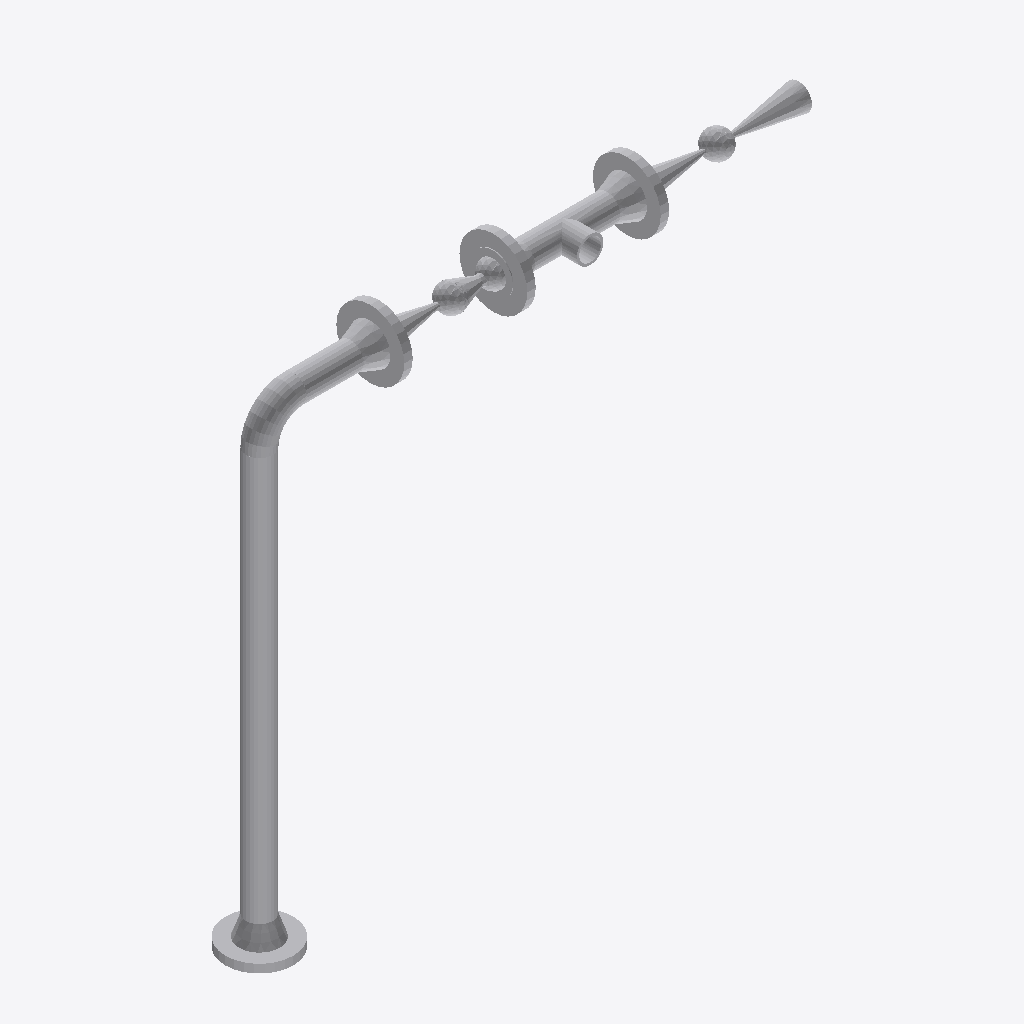
Isometric view of an IFC building model (IFC-SPF (STEP), schema IFC2X3, length unit millimetre), seen from the south-west, elements coloured by IFC class: 13 other elements (light grey).
Extent 1.3 m × 0.2 m × 1.1 m (x, y, z). Elements (13): 7 IfcFlowController, 4 IfcFlowSegment, 2 IfcFlowFitting.

HEADER;
FILE_DESCRIPTION(('ViewDefinition [CoordinationView]'),'2;1');
FILE_NAME('/home/giovanni/IdeaProjects/ifc/ifc-out/sk/05IA46000012A08G.ifc','2020-10-20T19:17:43',(''),('Antea S.r.l.'),'IFC.JAVA 0.1.0','Antea IFC Export 0.1.0','');
FILE_SCHEMA(('IFC2X3'));
ENDSEC;
DATA;
#15=IFCPROJECT('1yOhlrvG95ahJxsxnWh3KH',#6,'05-IA-460-0-001-2"-A08-G',$,$,$,$,(#9),#14);
#16=IFCSITE('1SiEPl48b5rxS4MAywdKth',#6,$,$,$,$,$,$,.COMPLEX.,$,$,$,$,$);
#81=IFCFLOWSEGMENT('0z7mKdd6f4LwP9Wm0soo3Y',#6,'Shell','{?  "CATEGORY" : "TUBTUBI",?  "ADESCR" : "CU5292714",?  "NDIAMETRO" : 60.33,?  "ASCHEDULE" : "80",?  "ITIPO_STD" : "0-ANSI",?  "ITIPO_FAMSPEC" : "",?  "AGRUPPO_SCH" : "A08",?  "NSPESS" : 5.54,?  "NLUN',$,#73,#80,$);
#110=IFCFLOWCONTROLLER('3vAWcqSSXDPe9m7Xm6VP$L',#6,'Nozzle','{?  "CATEGORY" : "TUBFLANGE",?  "ADESCR" : "FL5292712",?  "NDIAMETRO" : 60.33,?  "ITIPO_TENUTA" : "0-TFG_NONE",?  "ASCHEDULE" : "80",?  "ACLASS" : "150",?  "ITIPO_STD" : "0-ANSI",?  "ITIPO_FAMSPEC" : ',$,#109,#101,$);
#102=IFCFLOWCONTROLLER('1M$nqxyAf1oeiC8GRH2v8h',#6,'Nozzle','{?  "CATEGORY" : "TUBFLANGE",?  "ADESCR" : "FL5292703",?  "NDIAMETRO" : 60.33,?  "ITIPO_TENUTA" : "0-TFG_NONE",?  "ASCHEDULE" : "80",?  "ACLASS" : "150",?  "ITIPO_STD" : "0-ANSI",?  "ITIPO_FAMSPEC" : ',$,#84,#101,$);
#113=IFCFLOWCONTROLLER('3K$_4Qr7r9yvoBXNDkFgLJ',#6,'Nozzle','{?  "CATEGORY" : "TUBFLANGE",?  "ADESCR" : "FL5292716",?  "NDIAMETRO" : 60.33,?  "ITIPO_TENUTA" : "0-TFG_NONE",?  "ASCHEDULE" : "80",?  "ACLASS" : "150",?  "ITIPO_STD" : "0-ANSI",?  "ITIPO_FAMSPEC" : ',$,#112,#101,$);
#106=IFCFLOWCONTROLLER('0sRMmD3WfA6xodD58wY9W$',#6,'Nozzle','{?  "CATEGORY" : "TUBFLANGE",?  "ADESCR" : "FL5292708",?  "NDIAMETRO" : 60.33,?  "ITIPO_TENUTA" : "0-TFG_NONE",?  "ASCHEDULE" : "80",?  "ACLASS" : "150",?  "ITIPO_STD" : "0-ANSI",?  "ITIPO_FAMSPEC" : ',$,#105,#101,$);
#173=IFCFLOWCONTROLLER('3jryJku2L90ARrfGvri2kU',#6,'Valve','{?  "CATEGORY" : "TUBVALVOLE",?  "ADESCR" : "VL5292704",?  "IACCESSO" : "0-Sconoscuito",?  "NDIAMETRO" : 60.33,?  "ITIPO_VALVOLA" : "1-VALVE_STD",?  "ITIPO_COLL" : "0-COLL_FLANGIATO",?  "IOVOLANTINO" ',$,#149,#172,$);
#146=IFCFLOWFITTING('3CiaI3mADBQQjh5OjvIA6j',#6,'Curve','{?  "CATEGORY" : "TUBCURVE",?  "ADESCR" : "CU5292714",?  "NANGOLO" : 90,?  "NDIAMETRO" : 60.33,?  "ASCHEDULE" : "80",?  "ITIPO_STD" : "0-ANSI",?  "ITIPO_FAMSPEC" : "",?  "AGRUPPO_SCH" : "A08",?  "NRAG',$,#138,#145,$);
#135=IFCFLOWFITTING('3OHSSiL4H6dx8MMd91YnHm',#6,'Tee','{?  "CATEGORY" : "TUBDIRAME",?  "ADESCR" : "Derivazione",?  "NDIAMETRO1" : 60.33,?  "ASCHEDULE" : "80",?  "ITIPO_STD" : "0-ANSI",?  "ITIPO_FAMSPEC" : "",?  "AGRUPPO_SCH" : "A08",?  "NSPESS" : 5.54,?  ',$,#116,#134,$);
#70=IFCFLOWSEGMENT('1nE__ILg9BiPV$F7cnDJ3P',#6,'Shell','{?  "CATEGORY" : "TUBTUBI",?  "ADESCR" : "TB5292713",?  "NDIAMETRO" : 60.33,?  "ASCHEDULE" : "80",?  "ITIPO_STD" : "0-ANSI",?  "ITIPO_FAMSPEC" : "",?  "AGRUPPO_SCH" : "A08",?  "NSPESS" : 5.54,?  "NLUN',$,#62,#69,$);
#207=IFCFLOWCONTROLLER('3ifFbVZffAZB3z1VOE5Waq',#6,'Valve','{?  "CATEGORY" : "TUBVALVOLE",?  "ADESCR" : "VL5292711",?  "IACCESSO" : "0-Sconoscuito",?  "NDIAMETRO" : 60.33,?  "ITIPO_VALVOLA" : "1-VALVE_STD",?  "ITIPO_COLL" : "0-COLL_FLANGIATO",?  "IOVOLANTINO" ',$,#193,#206,$);
#190=IFCFLOWCONTROLLER('0qcnBiNG577Q7JM$$6KQ21',#6,'Valve','{?  "CATEGORY" : "TUBVALVOLE",?  "ADESCR" : "VL5292709",?  "IACCESSO" : "0-Sconoscuito",?  "NDIAMETRO" : 60.33,?  "ITIPO_VALVOLA" : "6-CHECK_VALVE",?  "ITIPO_COLL" : "0-COLL_FLANGIATO",?  "IOVOLANTINO',$,#176,#189,$);
#37=IFCFLOWSEGMENT('2ObuySQOn8PwamnjP5t$qN',#6,'Shell','{?  "CATEGORY" : "TUBTUBI",?  "ADESCR" : "Derivazione",?  "NDIAMETRO" : 60.33,?  "ASCHEDULE" : "80",?  "ITIPO_STD" : "0-ANSI",?  "ITIPO_FAMSPEC" : "",?  "AGRUPPO_SCH" : "A08",?  "NSPESS" : 5.54,?  "NL',$,#24,#36,$);
#48=IFCFLOWSEGMENT('0IQNtEEtTBTxsndwx_dd9C',#6,'Shell','{?  "CATEGORY" : "TUBTUBI",?  "ADESCR" : "Derivazione",?  "NDIAMETRO" : 60.33,?  "ASCHEDULE" : "80",?  "ITIPO_STD" : "0-ANSI",?  "ITIPO_FAMSPEC" : "",?  "AGRUPPO_SCH" : "A08",?  "NSPESS" : 5.54,?  "NL',$,#40,#47,$);
ENDSEC;
